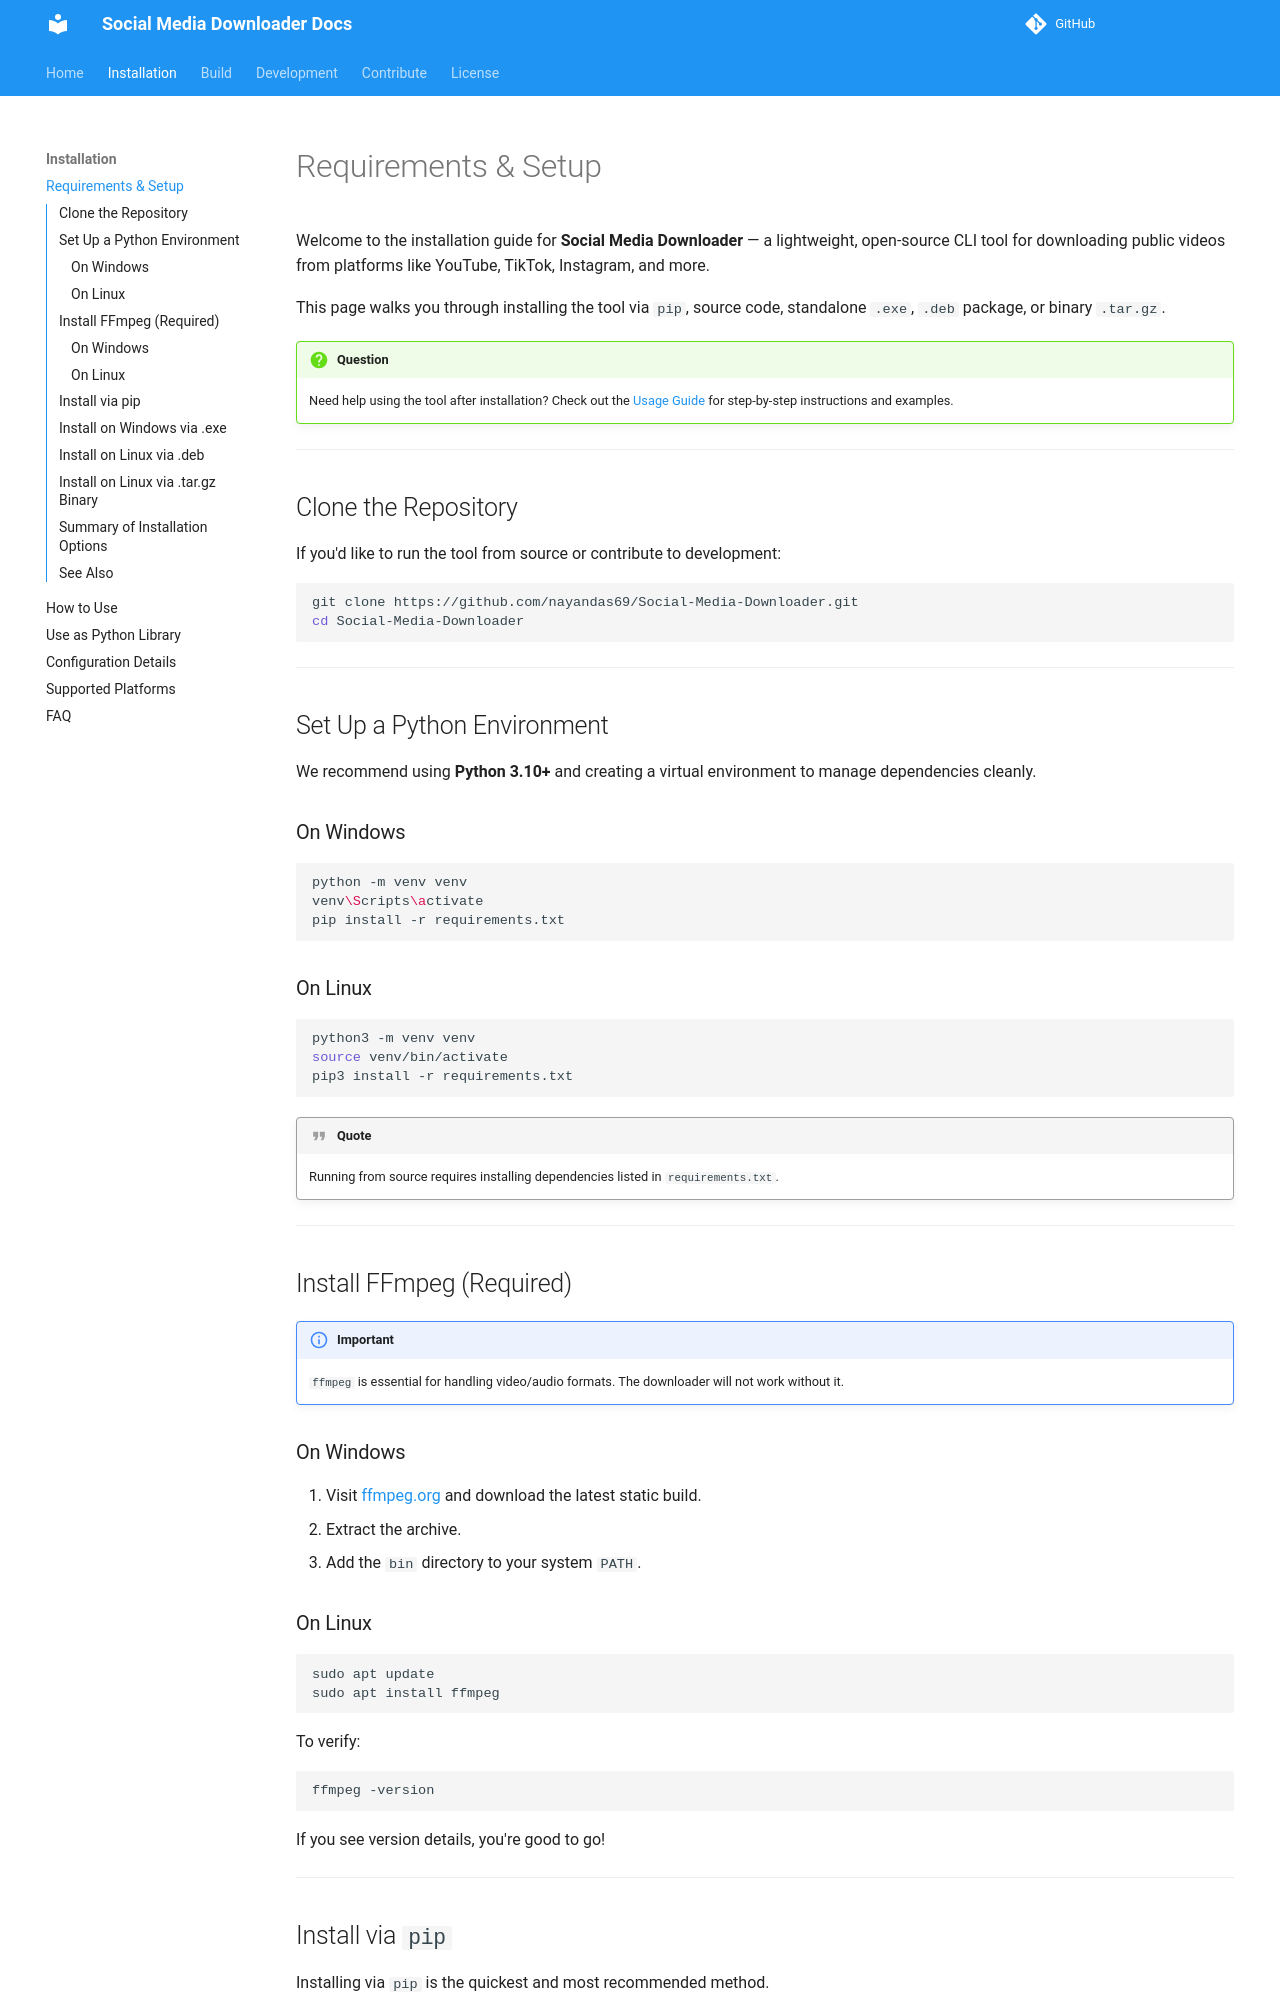

repository: nayandas69/Social-Media-Downloader · page: installation/index.html · generator: mkdocs

---
title: Installation
---

Welcome to the installation guide for **Social Media Downloader** — a lightweight, open-source CLI tool for downloading public videos from platforms like YouTube, TikTok, Instagram, and more.

This page walks you through installing the tool via `pip`, source code, standalone `.exe`, `.deb` package, or binary `.tar.gz`.

!!! question
    Need help using the tool after installation? Check out the [Usage Guide](./usage.md) for step-by-step instructions and examples.

---

## Clone the Repository

If you'd like to run the tool from source or contribute to development:

```bash
git clone https://github.com/nayandas69/Social-Media-Downloader.git
cd Social-Media-Downloader
```

---

## Set Up a Python Environment

We recommend using **Python 3.10+** and creating a virtual environment to manage dependencies cleanly.

### On Windows

```bash
python -m venv venv
venv\Scripts\activate
pip install -r requirements.txt
```

### On Linux

```bash
python3 -m venv venv
source venv/bin/activate
pip3 install -r requirements.txt
```

!!! quote
    Running from source requires installing dependencies listed in `requirements.txt`.

---

## Install FFmpeg (Required)

!!! important
    `ffmpeg` is essential for handling video/audio formats. The downloader will not work without it.

### On Windows

1. Visit [ffmpeg.org](https://ffmpeg.org/download.html) and download the latest static build.
2. Extract the archive.
3. Add the `bin` directory to your system `PATH`.

### On Linux

```bash
sudo apt update
sudo apt install ffmpeg
```

To verify:

```bash
ffmpeg -version
```

If you see version details, you're good to go!

---

## Install via `pip`

Installing via `pip` is the quickest and most recommended method.

```bash
pip install social-media-downloader
```

Once installed, you can run the downloader using:

```bash
social-media-downloader
```

Or, if you're using version **1.1.4** or newer:

```bash
smd
```

!!! warning
    The `smd` shortcut is only available in versions `v1.1.4` and above.

---
